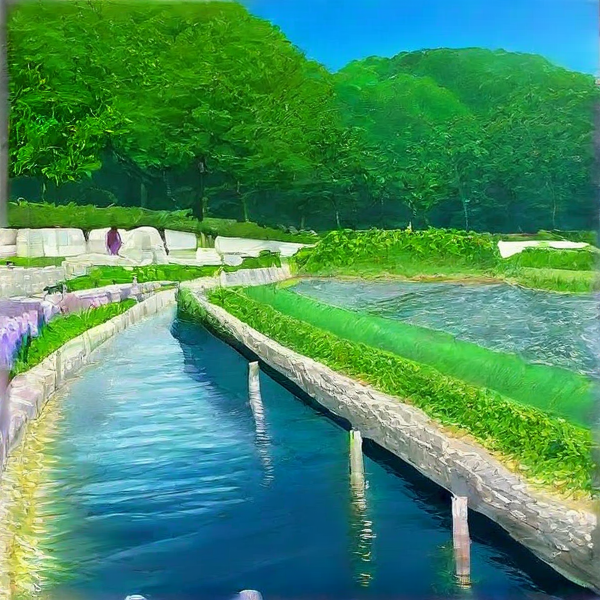
Generation parameters embedded in this image by ComfyUI (PNG 'prompt' text chunk: the API-format workflow graph, JSON):
{"10":{"inputs":{"ckpt_name":"Illustrious-XL-v0.1-GUIDED.safetensors"},"class_type":"CheckpointLoaderSimple","_meta":{"title":"Load Checkpoint"}},"11":{"inputs":{"seed":673176996254820,"steps":20,"cfg":7.0,"sampler_name":"euler","scheduler":"karras","denoise":1.0,"model":["10",0],"positive":["12",0],"negative":["13",0],"latent_image":["14",0]},"class_type":"KSampler","_meta":{"title":"KSampler"}},"12":{"inputs":{"text":"A clean river in nature, surrounded by trees and greenery, people cleaning the river, clear blue sky, protecting the Earth, high quality, 4K, vibrant colors, no text, no watermark, photorealistic","clip":["10",1]},"class_type":"CLIPTextEncode","_meta":{"title":"CLIP Text Encode (Prompt)"}},"13":{"inputs":{"text":"unclear, watermark, text, blurry, low quality, distorted, deformed, bad anatomy, extra limbs, duplicate, disfigured","clip":["10",1]},"class_type":"CLIPTextEncode","_meta":{"title":"CLIP Text Encode (Prompt)"}},"14":{"inputs":{"width":600,"height":600,"batch_size":10},"class_type":"EmptyLatentImage","_meta":{"title":"Empty Latent Image"}},"15":{"inputs":{"samples":["11",0],"vae":["10",2]},"class_type":"VAEDecode","_meta":{"title":"VAE Decode"}},"16":{"inputs":{"images":["15",0]},"class_type":"PreviewImage","_meta":{"title":"Preview Image"}}}